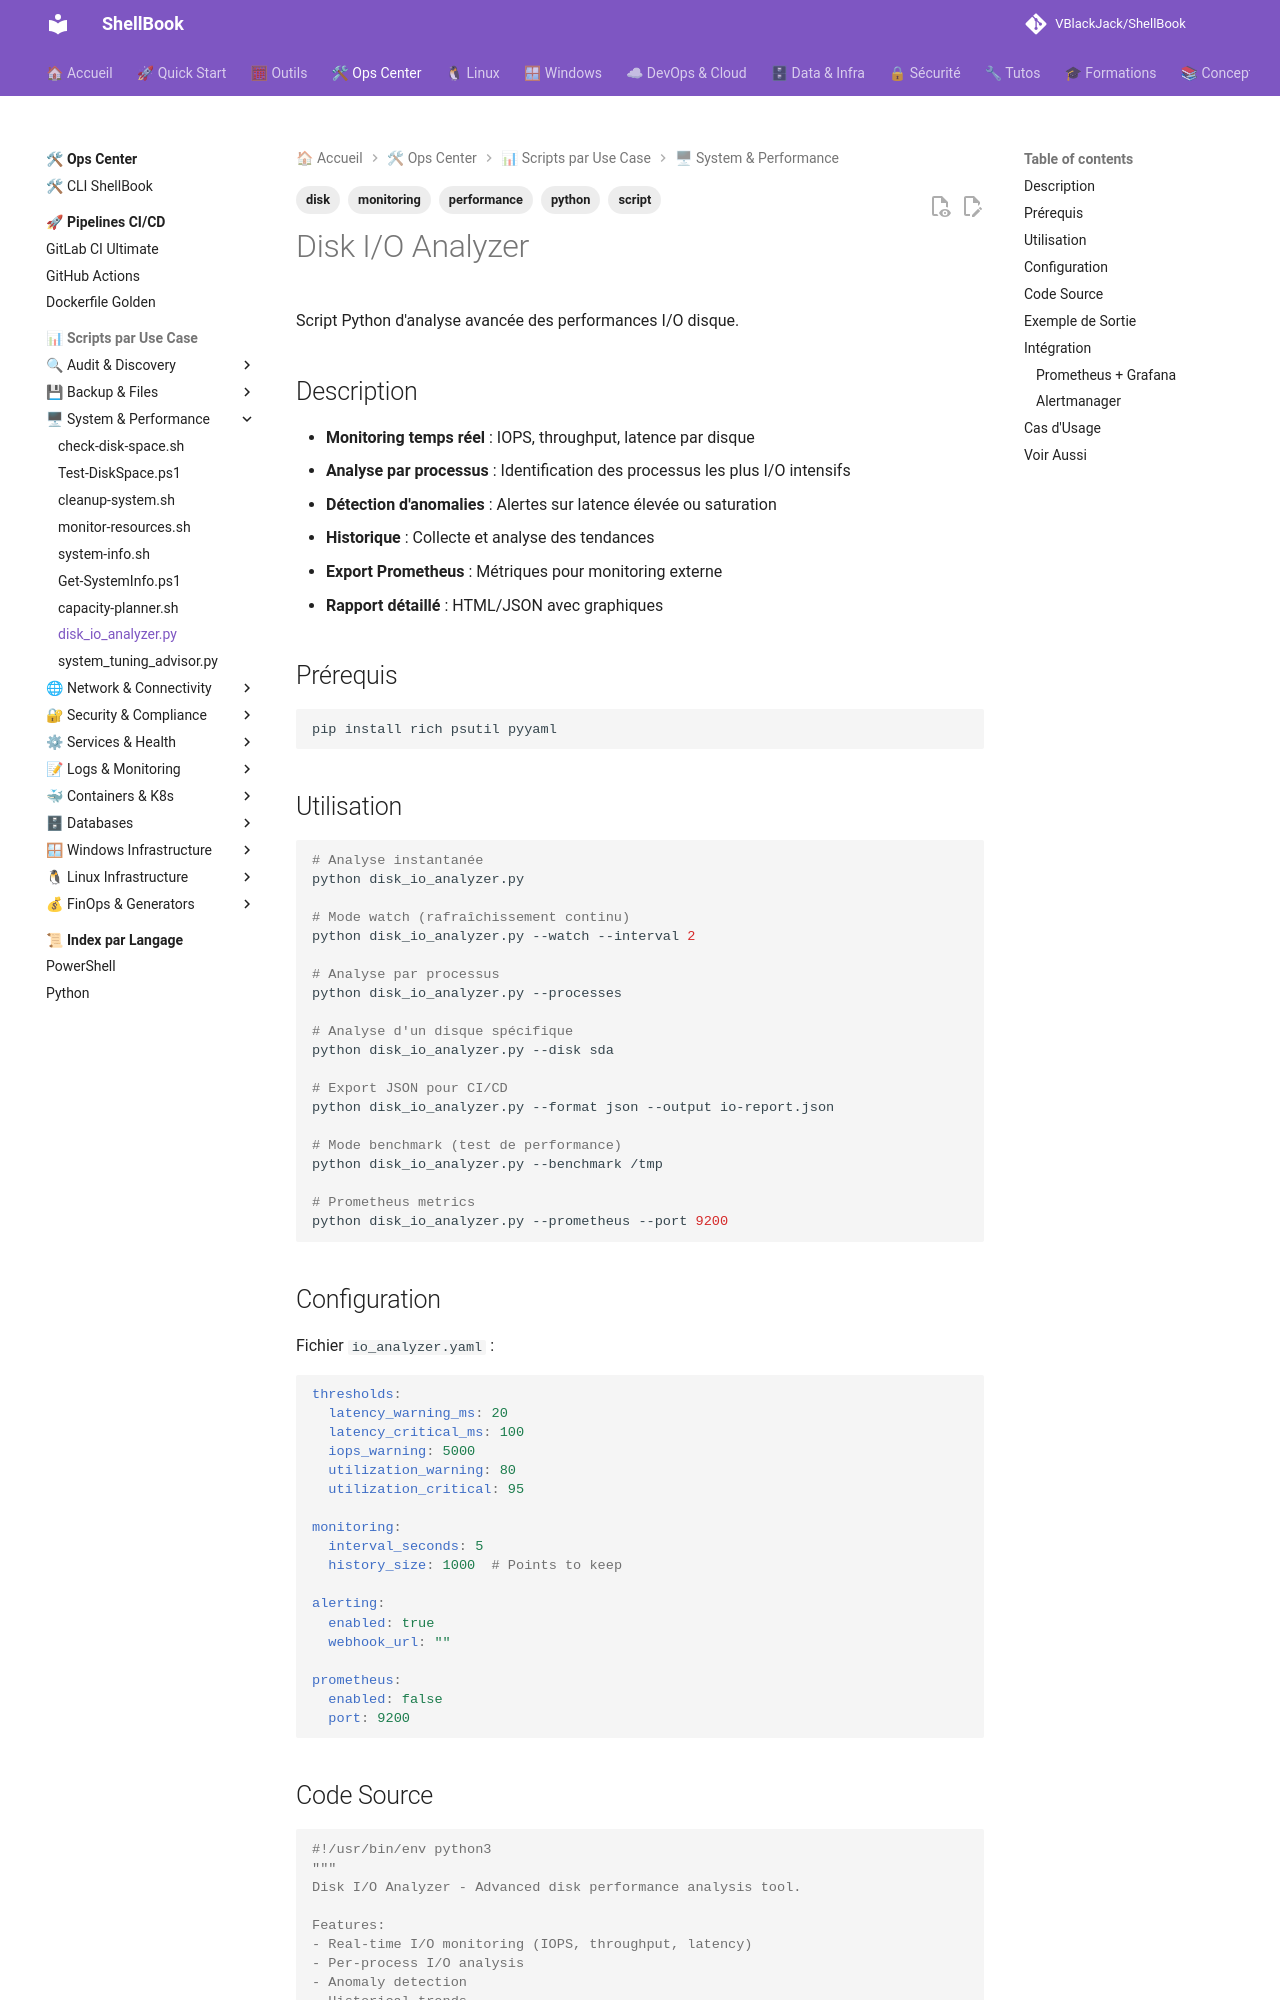

repository: VBlackJack/ShellBook · page: scripts/python/disk_io_analyzer/index.html · generator: mkdocs

---
tags:
  - script
  - python
  - monitoring
  - performance
  - disk
---

# Disk I/O Analyzer

Script Python d'analyse avancée des performances I/O disque.

## Description

- **Monitoring temps réel** : IOPS, throughput, latence par disque
- **Analyse par processus** : Identification des processus les plus I/O intensifs
- **Détection d'anomalies** : Alertes sur latence élevée ou saturation
- **Historique** : Collecte et analyse des tendances
- **Export Prometheus** : Métriques pour monitoring externe
- **Rapport détaillé** : HTML/JSON avec graphiques

## Prérequis

```bash
pip install rich psutil pyyaml
```

## Utilisation

```bash
# Analyse instantanée
python disk_io_analyzer.py

# Mode watch (rafraîchissement continu)
python disk_io_analyzer.py --watch --interval 2

# Analyse par processus
python disk_io_analyzer.py --processes

# Analyse d'un disque spécifique
python disk_io_analyzer.py --disk sda

# Export JSON pour CI/CD
python disk_io_analyzer.py --format json --output io-report.json

# Mode benchmark (test de performance)
python disk_io_analyzer.py --benchmark /tmp

# Prometheus metrics
python disk_io_analyzer.py --prometheus --port 9200
```

## Configuration

Fichier `io_analyzer.yaml` :

```yaml
thresholds:
  latency_warning_ms: 20
  latency_critical_ms: 100
  iops_warning: 5000
  utilization_warning: 80
  utilization_critical: 95

monitoring:
  interval_seconds: 5
  history_size: 1000  # Points to keep

alerting:
  enabled: true
  webhook_url: ""

prometheus:
  enabled: false
  port: 9200
```
